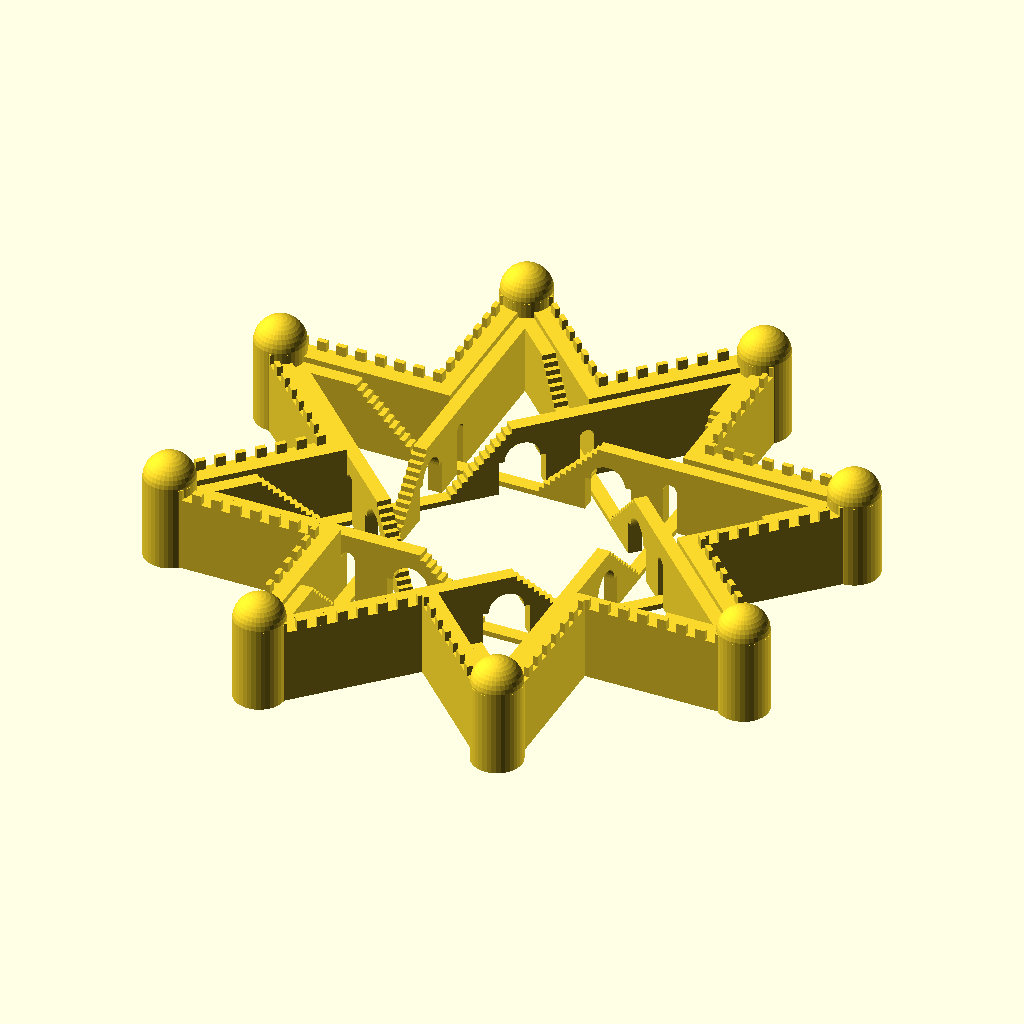
Cell 1: the model at its default parameters.
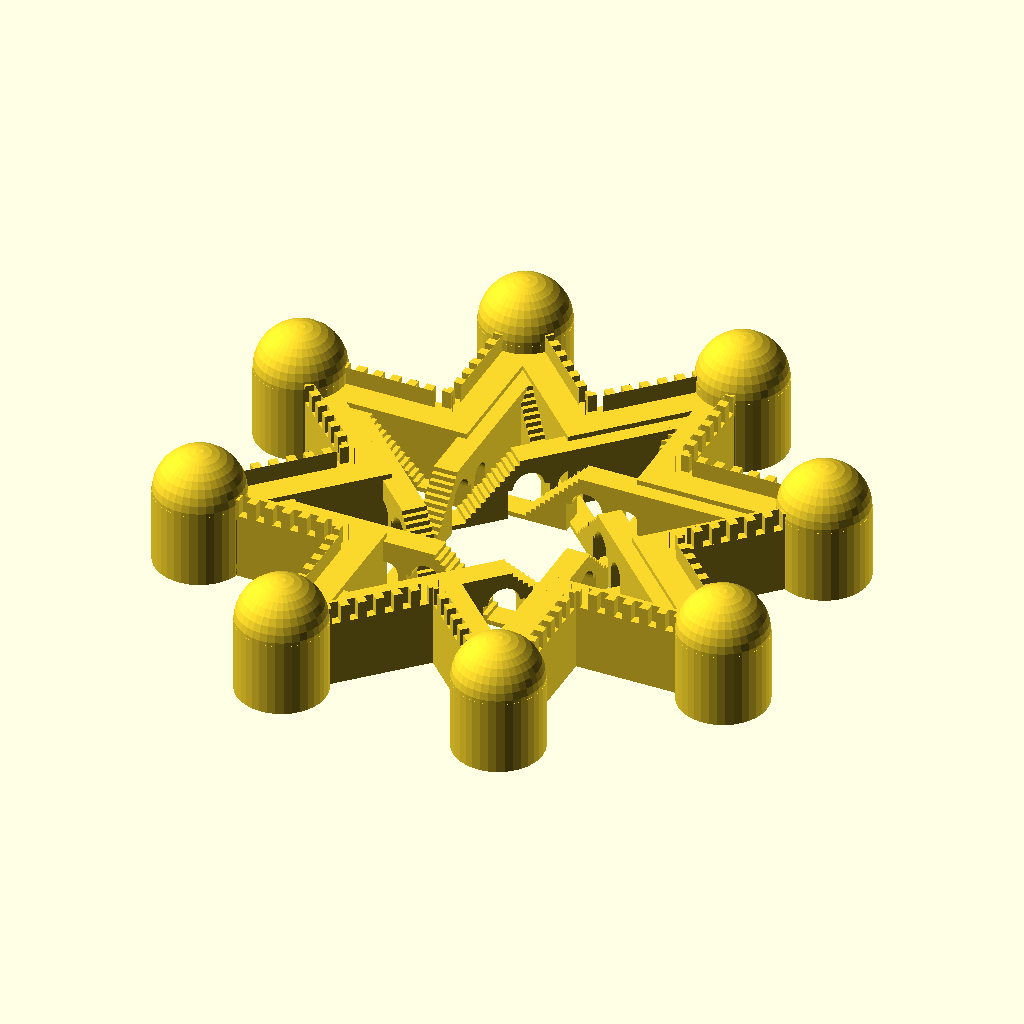
Cell 2 — thickness set to 8, the other parameters unchanged.
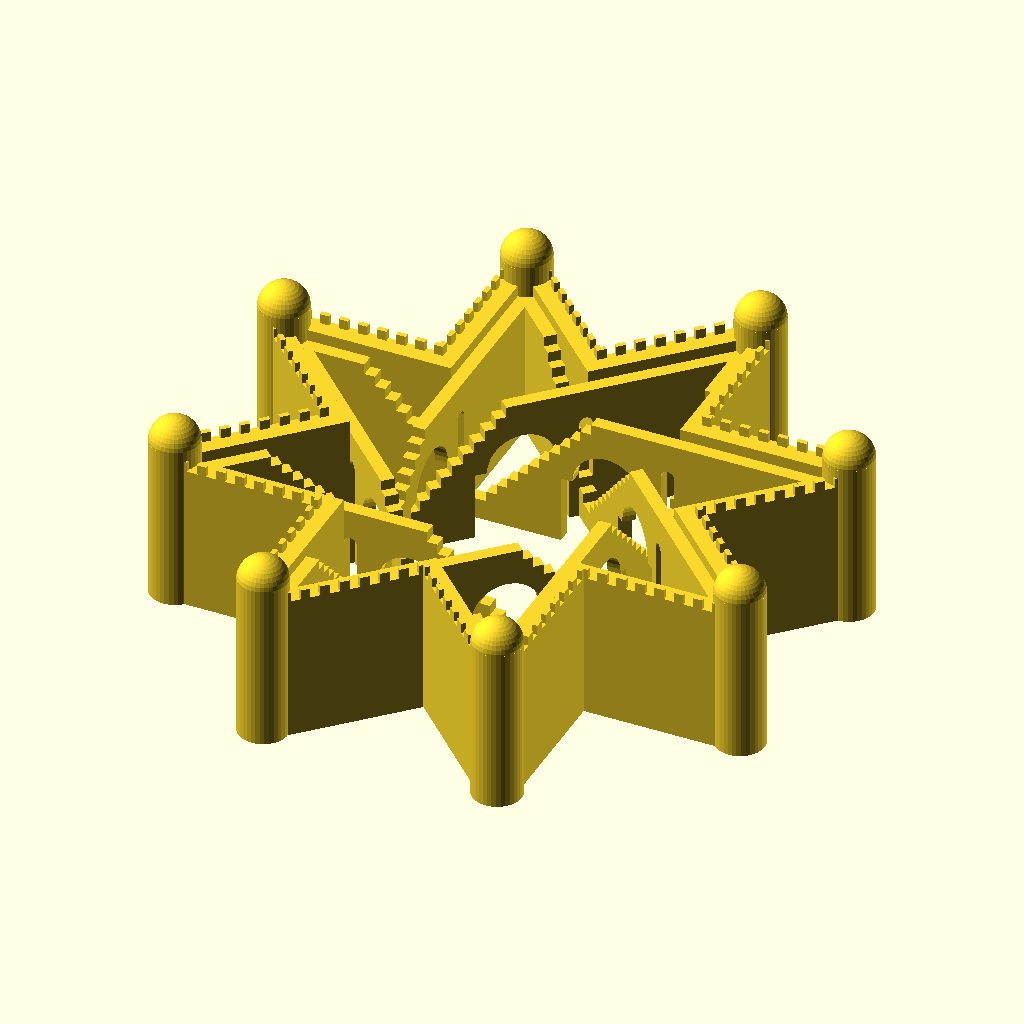
Cell 3 — height set to 30, the other parameters unchanged.
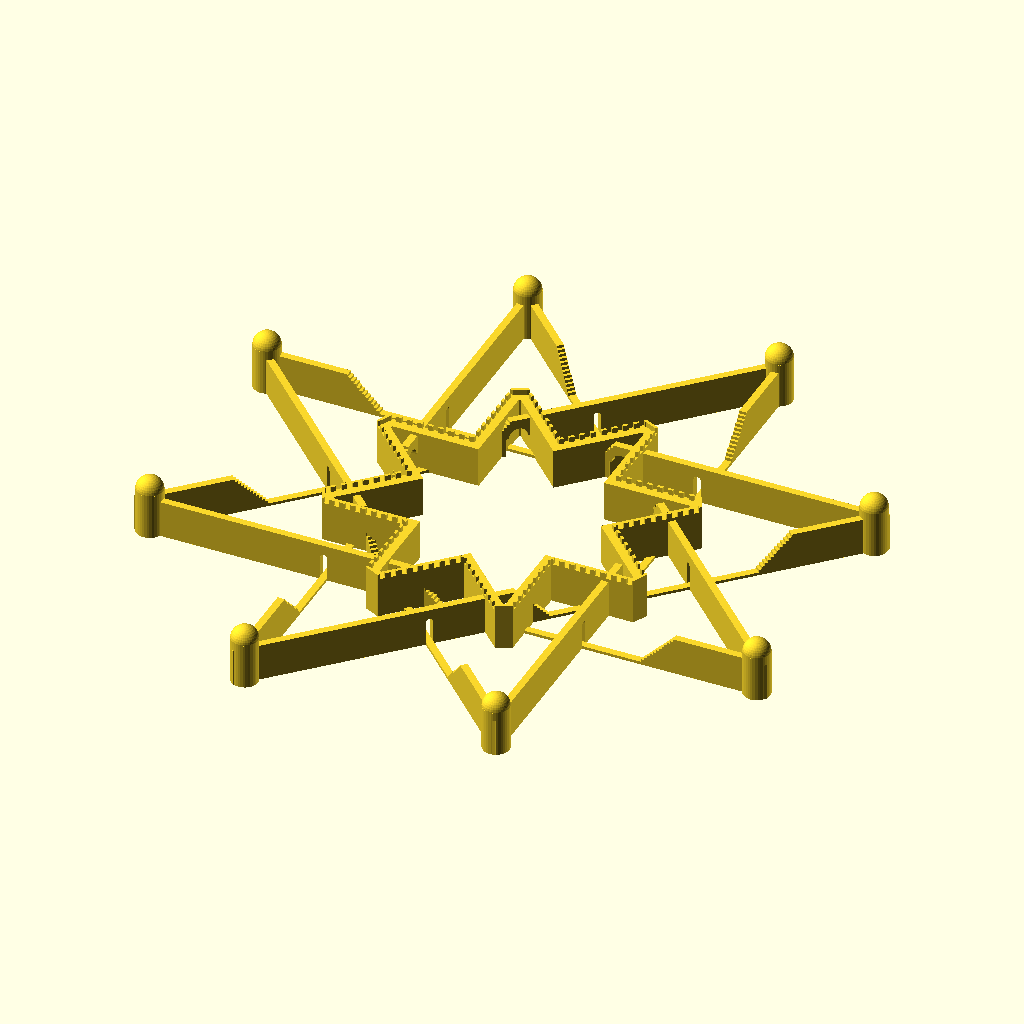
Cell 4: torus_radius = 120 (everything else at default).
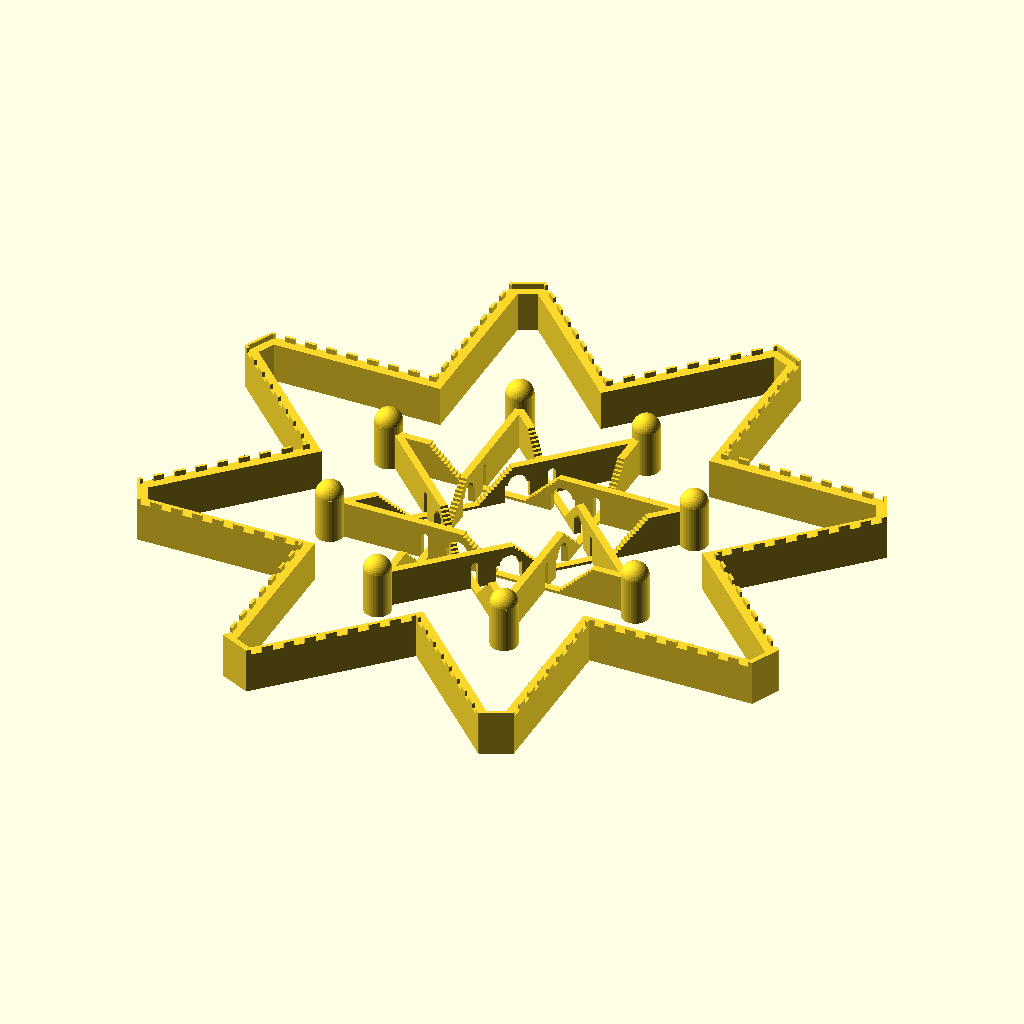
Cell 5: the same model with wall_radius = 142.98.
All cells are drawn from the same view direction (rotation 55°, 0°, 25°, orthographic, colour scheme Cornfield), but the view is re-fitted for each cell, so position and scale can differ between cells as well as the parameter.
Source of the model, examples/walk_torus83_fort.scad:
use <shape_star.scad>
use <hollow_out.scad>

// The idea is from Walk Torus83 Fort.
// https://sketchfab.com/3d-models/walk-torus83-fort-44dc701f676d40f7aa1bee874db6fde9

thickness = 4;
height = 15;
torus_radius = 60;
wall_radius = 71.49;

walk_torus83_fort(torus_radius, thickness, height, $fn = 36);
wall(wall_radius, height, thickness, $fn = 36);

module wall(radius, height, thickness) {
    bk_number = 8;
    half_thickness = thickness / 2;
    ro = radius;
    ri = ro * 0.541196;
    leng = ro / 2.3;
    
    bk_w = leng / bk_number / 2;   
    module bk() {
        for(i = [0:bk_number + 2]) {
            translate([(2 * i + 1) * bk_w, 0]) 
                square([bk_w, bk_w * 2], center = true);
        }
    }    

    module eight_pts_star(r, th) {    
        hollow_out(shell_thickness = th) 
            intersection() {
                rotate(22.5) 
                    polygon(shape_star(ro, ri, 8)); 
                circle(ro * 0.9);
            }
    }

    linear_extrude(height) 
        eight_pts_star(ro - thickness, thickness);

    translate([0, 0, height]) 
    linear_extrude(half_thickness) 
    difference() {
        eight_pts_star(ro - thickness, thickness / 4);
        
        union() {
            for(i = [0:7]) {
                rotate(22.5 + i * 45) 
                translate([-ro, 0]) 
                rotate(-22.5) {
                    bk();
                    rotate(45) bk();
                }
            }
        }
    }
}

module walk_torus83_fort(radius, thickness, height) {
    stair_number = 13;
    leng = radius * 0.56;

    module tower(radius, height) {
        linear_extrude(height) 
            circle(radius);
        translate([0, 0, height]) 
            sphere(radius);
    }

    module stairs(height, n) {
        w = height / n;
        half_w = w / 2;
                
        for(i = [0:n - 1]) {
            translate([w * i + w / 2, w * i + w / 2]) 
                square(w, center = true);
        }
    }

    module walkway(leng, thickness, height, wall_thickness, stair_number) {
        half_leng = leng / 2;
        half_h = height / 2;
        
        module door_df() {
            r = height / 4;
            door_w = height / 3 * 2;
            circle(r);
            translate([0, -height / 3]) 
               square(door_w, center = true);
        }

        module half_door_df() {
            door_w = thickness;
            door_h = height / 3 * 2.5 - door_w;
            half_dw = door_w / 2;
            translate([-thickness * 1.75, -half_h]) {
                square([door_w, door_h]);
                translate([half_dw, door_h]) 
                    circle(half_dw);
            }
        }
        
        tri_points = [[0, 0], [0, height], [-height, 0]];
        leng2 = leng * 0.5;
        half_leng2 = leng2 / 2;
        
        rotate([90, 0, 0]) 
        linear_extrude(thickness, center = true) {
            // walkway with doors
            difference() {
                hull() {   
                    translate([half_leng, 0, 0]) 
                        square([leng, height], center = true);
                    translate([-half_leng, -half_h])
                        polygon(tri_points);
                }
                
                translate([-leng / 2.125, 0]) 
                    door_df();
                
                half_door_df();
            }
            translate([-half_leng - height, -half_h]) 
                stairs(height, stair_number);
                
                // walkway without doors    
            translate([-leng * 2, 0]) 
            rotate([180, 0, 180]) {
                translate([half_leng2, 0]) 
                    square([leng2, height], center = true);
                translate([0, -half_h]) 
                    polygon(tri_points);
                translate([-height, -half_h]) 
                    stairs(height, stair_number);
                
                walk_bottom_leng = 2 * leng - height * 2 - half_leng;
                translate([-walk_bottom_leng - height, -half_h]) 
                    square([walk_bottom_leng, height / stair_number]);
            }                    
        }
    }

    module one_burst(leng, thickness, height, stair_number) {
        half_thickness = thickness / 2;
        offset = leng / 2 + half_thickness;

        half_h = height / 2;
            
        road_width = thickness / 1.5;
        translate([0, -half_thickness - road_width / 2, half_h - half_h / stair_number])
            walkway(leng, road_width, height / stair_number * (stair_number - 1), thickness, stair_number);
    }

    offset = leng / 1.325;
    for(i = [0:7]) {
        rotate(45 * i) 
        translate([offset, offset, 0]) 
            one_burst(leng, thickness, height, stair_number);
        
        rotate(45 * i + 22.5) 
        translate([radius + thickness / 1.75, 0])
            tower(thickness * 1.25, height * 1.125);
    }
}
Parameter table extracted from the source (name, type, default, range or options):
thickness: number, default 4
height: number, default 15
torus_radius: number, default 60
wall_radius: number, default 71.49
